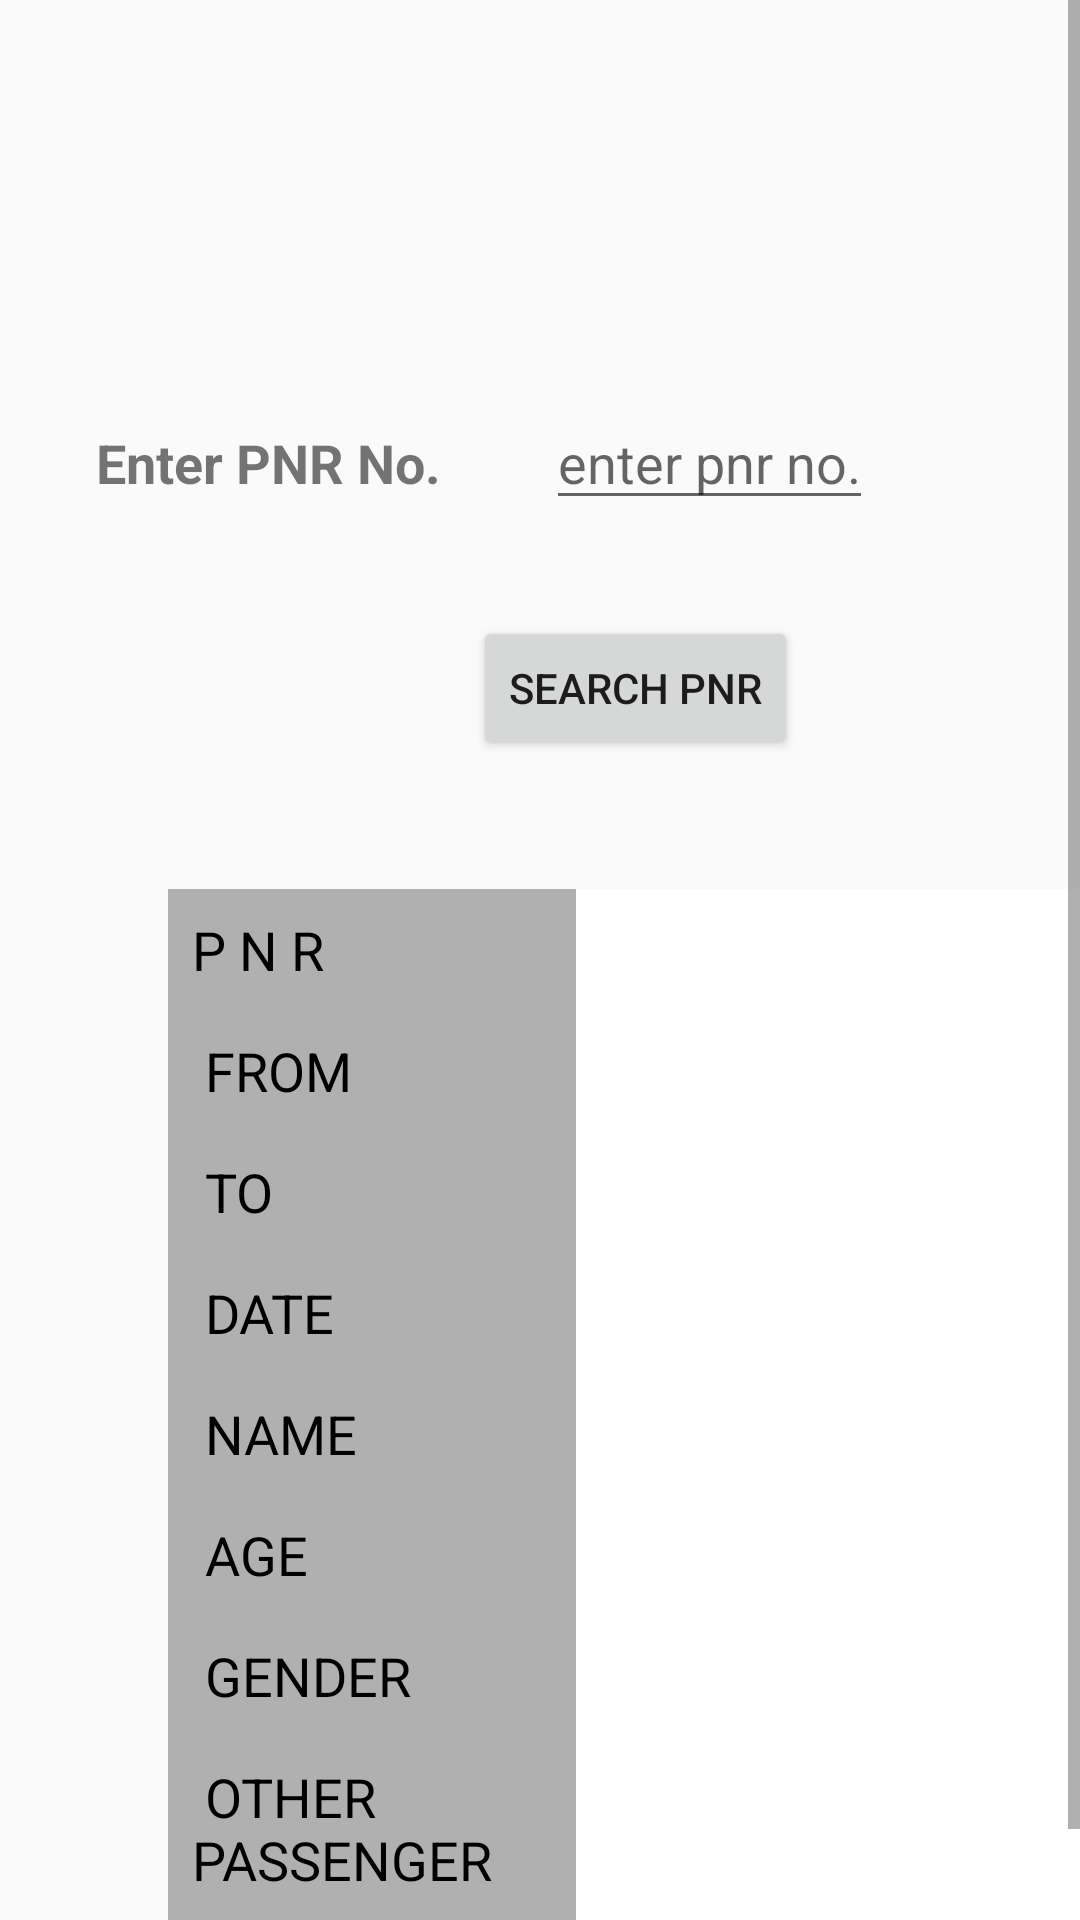

This screen was rendered from an Android layout file. Write that file and the resources it references.
<!-- AndroidManifest.xml: activity theme EditorTheme -->
<!-- res/layout/activity_pnr.xml -->
<?xml version="1.0" encoding="utf-8"?>
<ScrollView
    xmlns:android="http://schemas.android.com/apk/res/android"

    android:layout_width="match_parent"
    android:layout_height="match_parent"
    android:fillViewport="true"
    xmlns:tools="http://schemas.android.com/tools"
    tools:context=".PnrActivity">
<LinearLayout
    xmlns:android="http://schemas.android.com/apk/res/android"
    android:layout_width="match_parent"
    android:layout_height="match_parent"
    android:orientation="vertical"
    android:layout_margin="32dp"
    >

    <LinearLayout
        android:layout_marginTop="100dp"
        android:layout_width="wrap_content"
        android:layout_height="wrap_content">
        <TextView
            android:layout_width="150dp"
            android:layout_height="wrap_content"
            android:text="Enter PNR No."
            android:textStyle="bold"
            android:textSize="18dp"

            />
        <EditText
            android:id="@+id/pnr_value"
            android:layout_width="wrap_content"
            android:layout_height="wrap_content"
            android:hint="enter pnr no."
            android:layout_weight="1"/>
    </LinearLayout>
    <Button
        android:id="@+id/pnr_no"
        android:layout_marginTop="32dp"

        android:layout_width="wrap_content"
        android:layout_height="wrap_content"
        android:text="Search Pnr"
        android:layout_gravity="center_horizontal"
        />

    <TextView

        android:layout_width="match_parent"
        android:layout_height="wrap_content"
        android:id="@+id/textView" />
    <LinearLayout

        android:id="@+id/booking"
        android:orientation="vertical"
        android:layout_width="match_parent"
        android:layout_height="match_parent"
        android:paddingTop="24dp"
        android:paddingLeft="24dp"
        android:paddingRight="24dp"

        >
        <TableLayout
            xmlns:android="http://schemas.android.com/apk/res/android"
            android:layout_width="match_parent"
            android:layout_height="match_parent"
            android:shrinkColumns="*"
            android:stretchColumns="*"
            android:background="#ffffff">
            
            <TableRow
                android:layout_height="wrap_content"
                android:layout_width="fill_parent"
                android:gravity="center_horizontal">

                
                <TextView

                    android:layout_width="wrap_content"
                    android:layout_height="wrap_content"
                    android:textSize="18dp"
                    android:text="P N R"
                    android:padding="8dp"
                    android:background="#b0b0b0"
                    android:textColor="#000"
                    />
                <TextView
                    android:id="@+id/for_pnr2"
                    android:layout_width="wrap_content"
                    android:layout_height="wrap_content"
                    android:textSize="18dp"
                    android:ems="11"
                    android:textColor="#000"
                    android:paddingLeft="8dp"
                    />
            </TableRow>


            <TableRow
                android:layout_height="wrap_content"
                android:layout_width="fill_parent"
                android:gravity="center_horizontal">

                
                <TextView

                    android:layout_width="wrap_content"
                    android:layout_height="wrap_content"
                    android:textSize="18dp"
                    android:text=" FROM "
                    android:padding="8dp"
                    android:background="#b0b0b0"
                    android:textColor="#000"
                    />
                <TextView
                    android:id="@+id/for_from2"
                    android:layout_width="wrap_content"
                    android:layout_height="wrap_content"
                    android:textSize="18dp"
                    android:ems="11"
                    android:textColor="#000"
                    android:paddingLeft="8dp"
                    />
            </TableRow>

            <TableRow
                android:layout_height="wrap_content"
                android:layout_width="fill_parent"
                android:gravity="center_horizontal">

                
                <TextView

                    android:layout_width="wrap_content"
                    android:layout_height="wrap_content"
                    android:textSize="18dp"
                    android:text=" TO "
                    android:padding="8dp"
                    android:background="#b0b0b0"
                    android:textColor="#000"
                    />
                <TextView
                    android:id="@+id/for_to2"
                    android:layout_width="wrap_content"
                    android:layout_height="wrap_content"
                    android:textSize="18dp"
                    android:ems="11"
                    android:textColor="#000"
                    android:paddingLeft="8dp"
                    />
            </TableRow>

            <TableRow
                android:layout_height="wrap_content"
                android:layout_width="fill_parent"
                android:gravity="center_horizontal">

                
                <TextView

                    android:layout_width="wrap_content"
                    android:layout_height="wrap_content"
                    android:textSize="18dp"
                    android:text=" DATE "
                    android:padding="8dp"
                    android:background="#b0b0b0"
                    android:textColor="#000"
                    />
                <TextView
                    android:id="@+id/for_date2"
                    android:layout_width="wrap_content"
                    android:layout_height="wrap_content"
                    android:textSize="18dp"
                    android:ems="11"
                    android:textColor="#000"
                    android:paddingLeft="8dp"
                    />
            </TableRow>

            <TableRow
                android:layout_height="wrap_content"
                android:layout_width="fill_parent"
                android:gravity="center_horizontal">

                
                <TextView

                    android:layout_width="wrap_content"
                    android:layout_height="wrap_content"
                    android:textSize="18dp"
                    android:text=" NAME "
                    android:padding="8dp"
                    android:background="#b0b0b0"
                    android:textColor="#000"
                    />
                <TextView
                    android:id="@+id/for_name2"
                    android:layout_width="wrap_content"
                    android:layout_height="wrap_content"
                    android:textSize="18dp"
                    android:ems="11"
                    android:textColor="#000"
                    android:paddingLeft="8dp"
                    />
            </TableRow>
            <TableRow
                android:layout_height="wrap_content"
                android:layout_width="fill_parent"
                android:gravity="center_horizontal">

                
                <TextView

                    android:layout_width="wrap_content"
                    android:layout_height="wrap_content"
                    android:textSize="18dp"
                    android:text=" AGE "
                    android:padding="8dp"
                    android:background="#b0b0b0"
                    android:textColor="#000"
                    />
                <TextView
                    android:id="@+id/for_age2"
                    android:layout_width="wrap_content"
                    android:layout_height="wrap_content"
                    android:textSize="18dp"
                    android:ems="11"
                    android:textColor="#000"
                    android:paddingLeft="8dp"
                    />
            </TableRow>

            <TableRow
                android:layout_height="wrap_content"
                android:layout_width="fill_parent"
                android:gravity="center_horizontal">

                
                <TextView

                    android:layout_width="wrap_content"
                    android:layout_height="wrap_content"
                    android:textSize="18dp"
                    android:text=" GENDER "
                    android:padding="8dp"
                    android:background="#b0b0b0"
                    android:textColor="#000"
                    />
                <TextView
                    android:id="@+id/for_gen2"
                    android:layout_width="wrap_content"
                    android:layout_height="wrap_content"
                    android:textSize="18dp"
                    android:ems="11"
                    android:textColor="#000"
                    android:paddingLeft="8dp"
                    />
            </TableRow>
            <TableRow
                android:layout_height="wrap_content"
                android:layout_width="fill_parent"
                android:gravity="center_horizontal">

                
                <TextView

                    android:layout_width="wrap_content"
                    android:layout_height="wrap_content"
                    android:textSize="18dp"
                    android:text=" OTHER  PASSENGER "
                    android:padding="8dp"
                    android:background="#b0b0b0"
                    android:textColor="#000"
                    />
                <TextView
                    android:id="@+id/for_other2"
                    android:layout_width="wrap_content"
                    android:layout_height="wrap_content"
                    android:textSize="18dp"

                    android:textColor="#000"
                    android:paddingLeft="8dp"
                    />
            </TableRow>
        </TableLayout>
    </LinearLayout>


</LinearLayout>
    </ScrollView>
<!-- resources referenced by this layout -->
<resources>
  <style name="EditorTheme" parent="Theme.AppCompat.Light.DarkActionBar">
          <item name="colorPrimary">@color/editorColorPrimary</item>
          <item name="colorPrimaryDark">@color/editorColorPrimaryDark</item>
          <item name="colorAccent">@color/colorAccent</item>
      </style>
  <color name="editorColorPrimary">#E43F3F</color>
  <color name="editorColorPrimaryDark">#E12929</color>
  <color name="colorAccent">#000000</color>
</resources>
